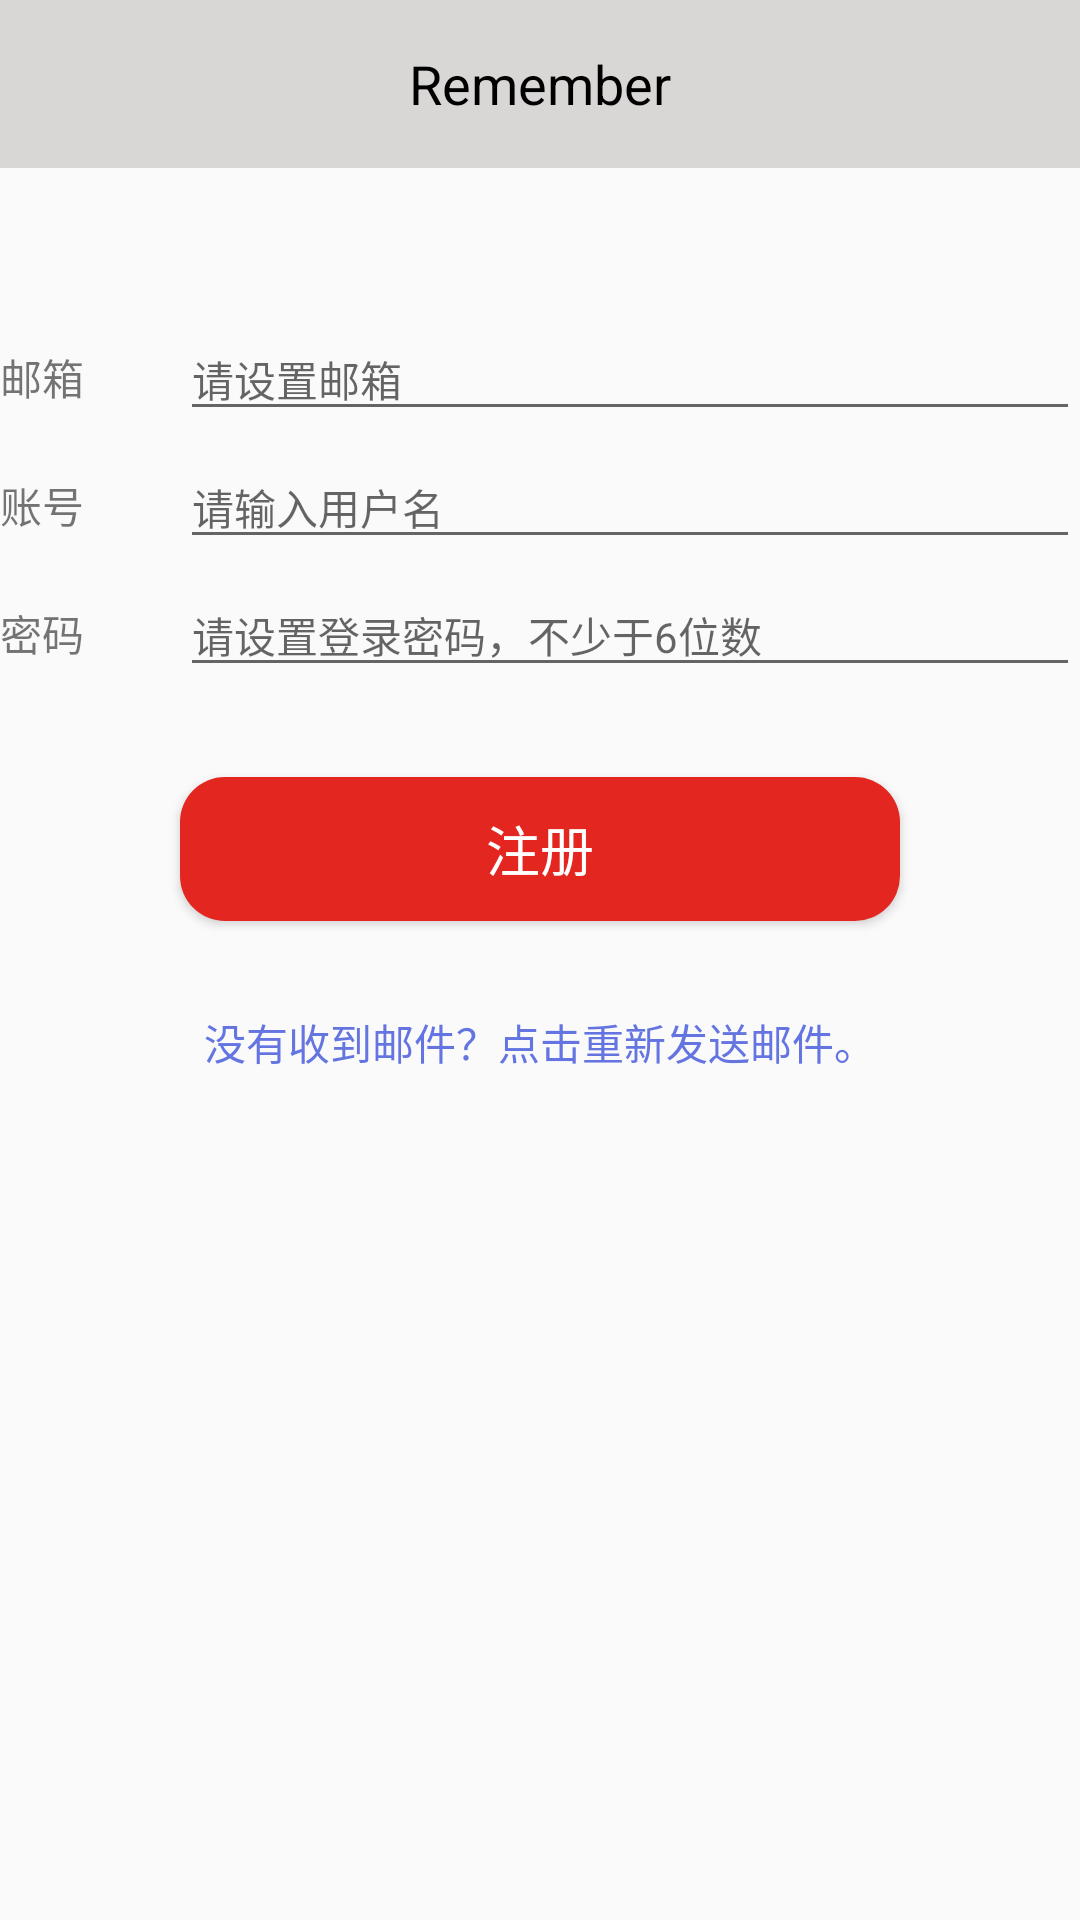

The Android layout XML behind this screen, and the referenced resources:
<!-- AndroidManifest.xml: application theme AppTheme -->
<!-- res/layout/activity_register.xml -->
<?xml version="1.0" encoding="utf-8"?>
<LinearLayout xmlns:android="http://schemas.android.com/apk/res/android"
    android:orientation="vertical" android:layout_width="match_parent"
    android:layout_height="match_parent">

    <include layout="@layout/toolbar_layout">

    </include>
    <LinearLayout
        android:layout_width="match_parent"
        android:layout_height="wrap_content"
        android:orientation="horizontal"
        android:layout_marginTop="50dp">
        <TextView
            android:layout_width="0dp"
            android:layout_weight="1"
            android:layout_height="wrap_content"
            android:text="邮箱"/>
        <EditText
            android:id="@+id/mail"
            android:layout_width="0dp"
            android:layout_height="wrap_content"
            android:textSize="14sp"
            android:layout_weight="5"
            android:hint="请设置邮箱"
            />


    </LinearLayout>

    <LinearLayout
        android:layout_width="match_parent"
        android:layout_height="wrap_content"
        android:orientation="horizontal"
        android:layout_marginTop="5dp">
        <TextView
            android:layout_width="0dp"
            android:layout_weight="1"
            android:layout_height="wrap_content"
            android:text="账号"/>
        <EditText
            android:id="@+id/editnum"
            android:layout_width="0dp"
            android:layout_height="wrap_content"
            android:layout_weight="5"
            android:textSize="14sp"
            android:hint="请输入用户名"
            />


    </LinearLayout>

    <LinearLayout
        android:layout_width="match_parent"
        android:layout_height="wrap_content"
        android:orientation="horizontal"
        android:layout_marginTop="5dp">
        <TextView
            android:layout_width="0dp"
            android:layout_weight="1"
            android:layout_height="wrap_content"
            android:text="密码"/>
        <EditText
            android:id="@+id/password"
            android:layout_width="0dp"
            android:layout_height="wrap_content"
            android:layout_weight="5"
            android:textSize="14sp"
            android:inputType="textPassword"
            android:hint="请设置登录密码，不少于6位数"
            />


    </LinearLayout>


    <Button
        android:id="@+id/registerEnsure"
        android:layout_width="match_parent"
        android:layout_height="wrap_content"
        android:layout_marginTop="30dp"
        android:background="@drawable/button_shape"
        android:textColor="#ffffff"
        android:textSize="18sp"
        android:layout_marginStart="60dp"
        android:layout_marginEnd="60dp"
        android:text="注册"/>

    <TextView
        android:layout_width="wrap_content"
        android:layout_height="wrap_content"
        android:layout_marginTop="30dp"
        android:layout_gravity="center"
        android:id="@+id/sendMailTextView"
        android:textColor="#6475e1"
        android:text="没有收到邮件？点击重新发送邮件。"/>


</LinearLayout>
<!-- res/layout/toolbar_layout.xml (included above) -->
<?xml version="1.0" encoding="utf-8"?>
<android.support.v7.widget.Toolbar
    xmlns:app="http://schemas.android.com/apk/res-auto"
    xmlns:android="http://schemas.android.com/apk/res/android"
    android:layout_width="match_parent"
    android:layout_height="?attr/actionBarSize"
    android:id="@+id/toolbar"
    android:background="?attr/colorPrimary"
    android:theme="@style/ThemeOverlay.AppCompat.Dark.ActionBar"
    app:popupTheme="@style/Base.ThemeOverlay.AppCompat.Light"
    app:layout_scrollFlags="scroll|enterAlways|snap">

    <TextView
        android:layout_width="wrap_content"
        android:layout_height="wrap_content"
        android:id="@+id/Title"
        android:text="Remember"
        android:textSize="18sp"
        android:textColor="#000000"
        android:layout_gravity="center_horizontal"/>
    <ImageButton
        android:visibility="invisible"
        android:id="@+id/delete"
        android:layout_gravity="end"
        android:layout_marginEnd="10dp"
        android:src="@drawable/delete2"
        android:background="#00000000"
        android:layout_width="40dp"
        android:layout_height="40dp" />



</android.support.v7.widget.Toolbar>
<!-- resources referenced by this layout -->
<resources>
  <!-- drawable button_shape (drawable) -->
  <?xml version="1.0" encoding="utf-8"?>
  <shape xmlns:android="http://schemas.android.com/apk/res/android"
      android:shape="rectangle" >
  
      
      <solid android:color="#e32720" />
  
      
      
      <corners android:radius="15dip" />
  
      
      <padding
          android:bottom="10dp"
          android:left="10dp"
          android:right="10dp"
          android:top="10dp" />
  </shape>
  <!-- drawable delete2: png bitmap (drawable-xxhdpi, 609 bytes) -->
  <style name="AppTheme" parent="Theme.AppCompat.Light.NoActionBar">
          
          <item name="colorPrimary">@color/colorPrimary</item>
          <item name="colorPrimaryDark">@color/colorPrimaryDark</item>
          <item name="colorAccent">@color/colorAccent</item>
      </style>
  <color name="colorPrimary">#d9d6d6</color>
  <color name="colorPrimaryDark">#373737</color>
  <color name="colorAccent">#FF4081</color>
</resources>
